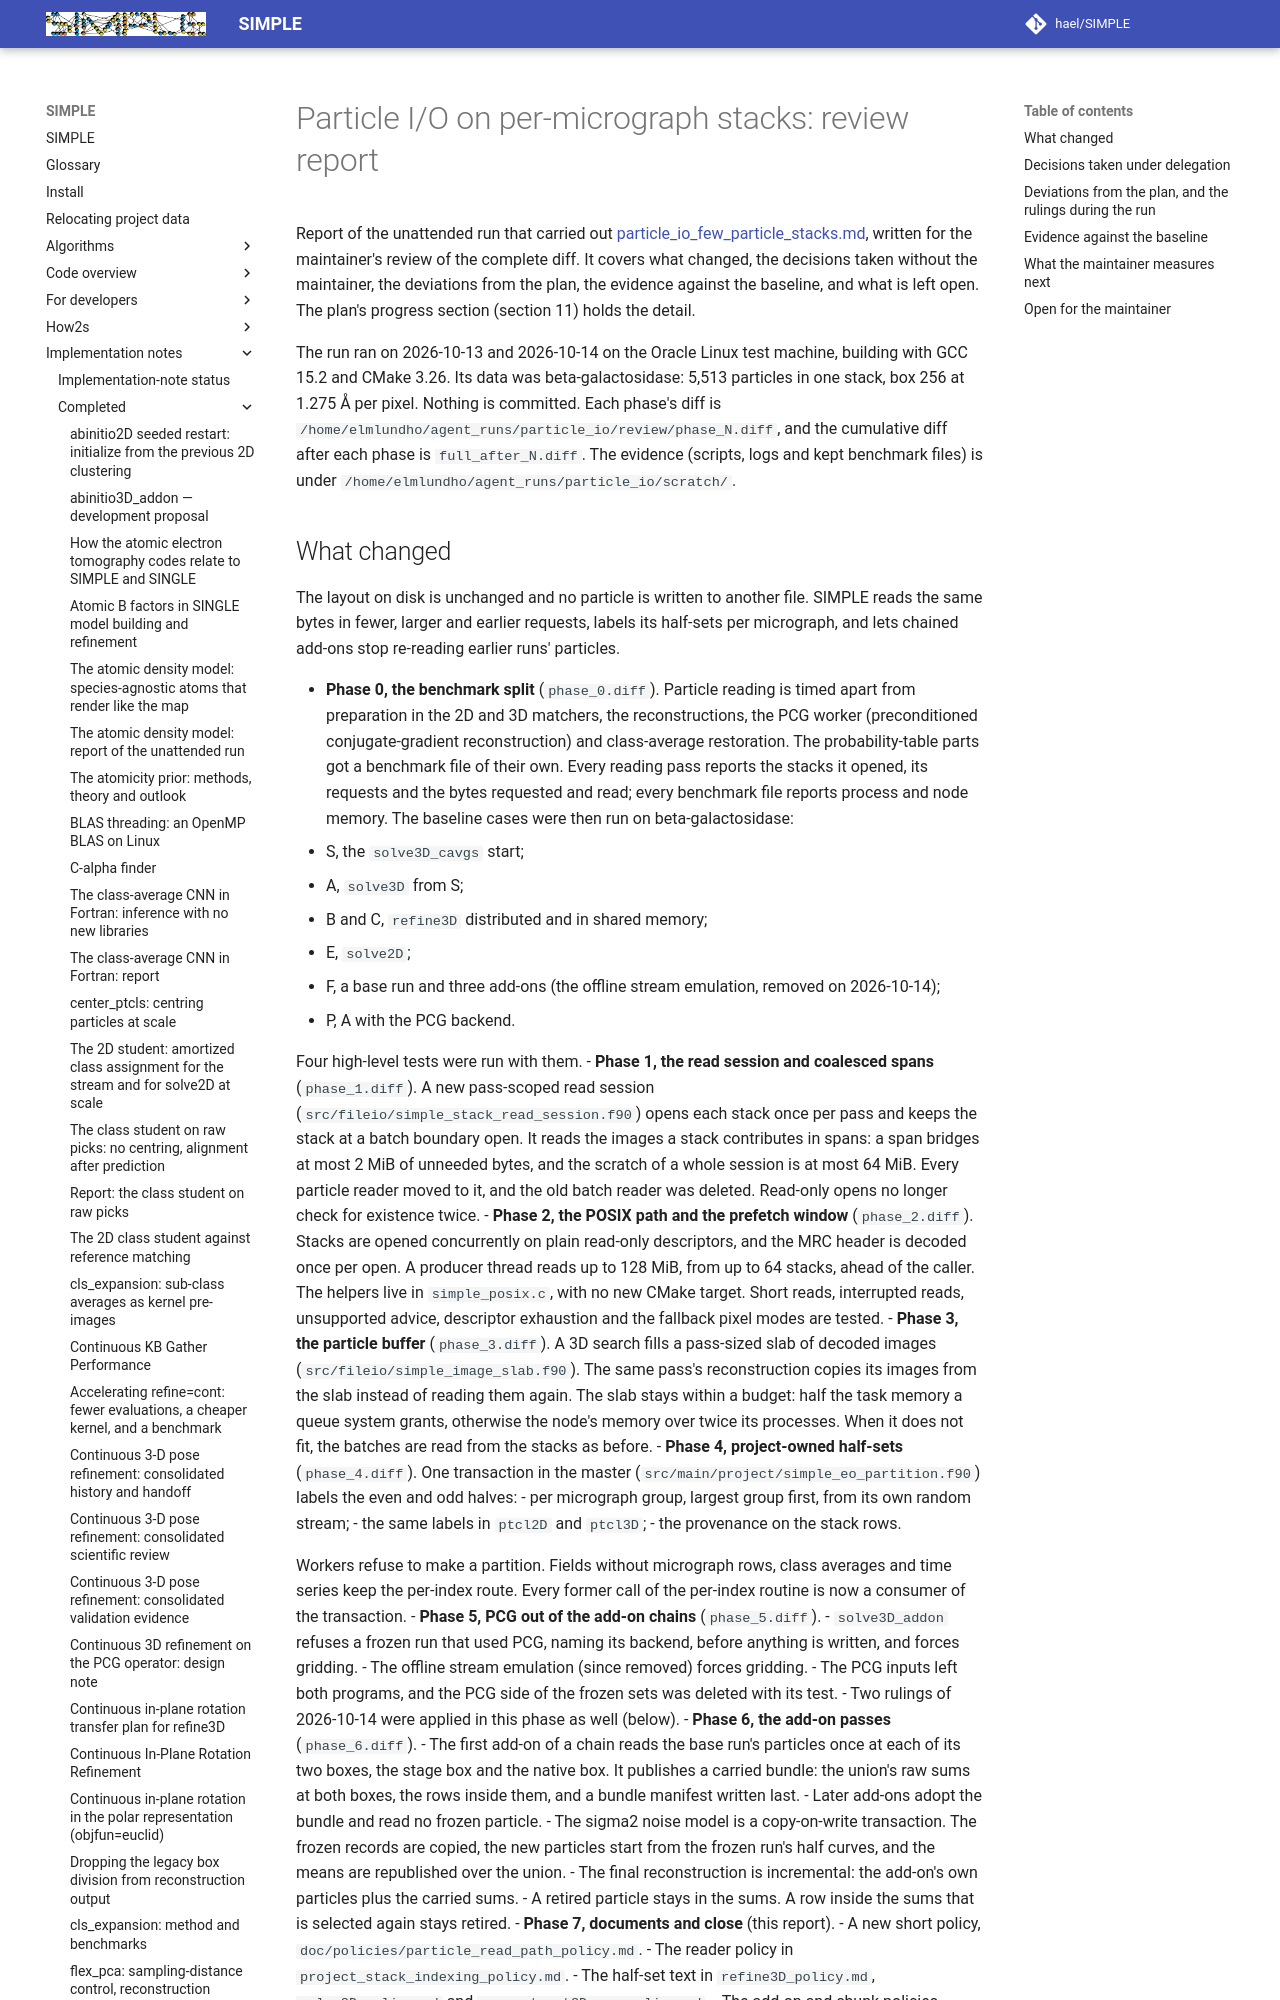

repository: hael/SIMPLE · page: implementation_notes/completed/particle_io_few_particle_stacks_report.html · generator: mkdocs

# Particle I/O on per-micrograph stacks: review report

Report of the unattended run that carried out
[particle_io_few_particle_stacks.md](particle_io_few_particle_stacks.md),
written for the maintainer's review of the complete diff. It covers what
changed, the decisions taken without the maintainer, the deviations from the
plan, the evidence against the baseline, and what is left open. The plan's
progress section (section 11) holds the detail.

The run ran on 2026-10-13 and 2026-10-14 on the Oracle Linux test machine,
building with GCC 15.2 and CMake 3.26. Its data was beta-galactosidase: 5,513
particles in one stack, box 256 at 1.275 Å per pixel. Nothing is committed.
Each phase's diff is `/home/elmlundho/agent_runs/particle_io/review/phase_N.diff`,
and the cumulative diff after each phase is `full_after_N.diff`. The evidence
(scripts, logs and kept benchmark files) is under
`/home/elmlundho/agent_runs/particle_io/scratch/`.
